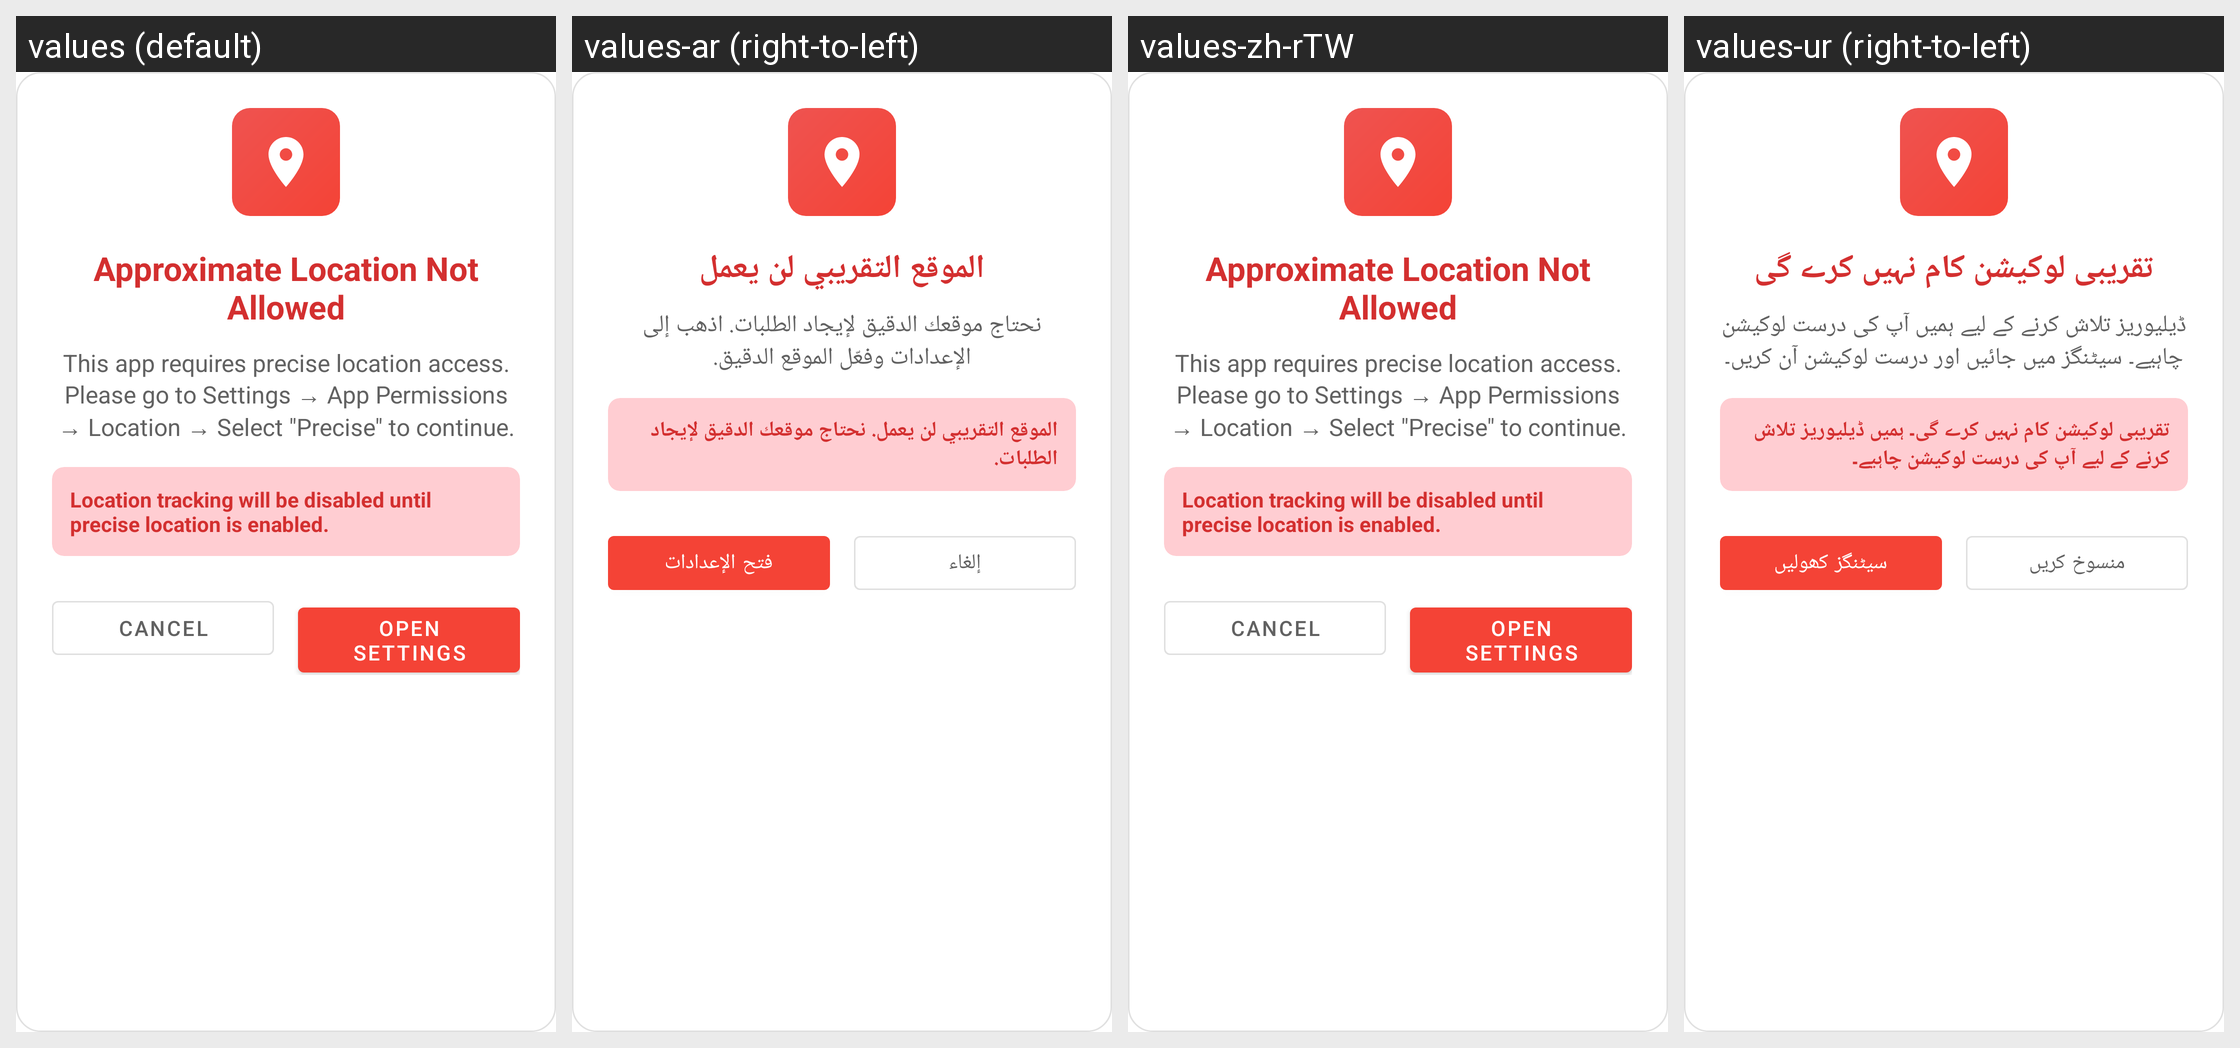

Locale-by-locale string values for the Android screen shown in this grid:
Android screen res/layout/dialog_approximate_blocked.xml rendered under 4 locales, left to right: values (default), values-ar (right-to-left), values-zh-rTW, values-ur (right-to-left). Device: Nexus 5 (rendered at 1080×1920; each locale shown at half size, 540×960, under a caption strip naming it); theme AppTheme.
Other locales in the repository, not shown: values-af, values-am, values-as, values-az, values-be, values-bg, values-bn, values-bs, values-ca, values-cs, values-da, values-da-rDK, values-de, values-de-rDE, values-el, values-el-rGR, values-en-rAU, values-en-rCA, values-en-rGB, values-en-rXC, values-es, values-es-rES, values-es-rUS, values-et, values-eu, values-fa, values-fi, values-fi-rFI, values-fil, values-fil-rPH, values-fr, values-fr-rCA, values-fr-rFR, values-gl, values-gu, values-hi, values-hi-rIN, values-hr, values-hu, values-hy, values-in, values-is, values-it, values-it-rIT, values-iw, values-ja, values-ja-rJP, values-ka, values-kk, values-km, values-kn, values-ko, values-ky, values-lo, values-lt, values-lv, values-mk, values-ml, values-mn, values-mr, values-ms, values-ms-rMY, values-my, values-nb, values-nb-rNO, values-ne, values-nl, values-nl-rNL, values-or, values-pa, values-pl, values-pt, values-pt-rBR, values-pt-rPT, values-ro, values-ru, values-si, values-sk, values-sl, values-sq, values-sr, values-sv, values-sv-rSE, values-sw, values-ta, values-te, values-th, values-th-rTH, values-tl, values-tr, values-uk, values-uz, values-vi, values-vi-rVN, values-zh-rCN, values-zh-rHK, values-zu.
Strings drawn on this screen, with the default value and each locale's value (text and hints the layout hard-codes, and strings that could not be matched under every locale, appear in the picture but are not listed):

dialog_approximate_blocked_title
  values: Approximate Location Not Allowed
  values-ar: الموقع التقريبي لن يعمل
  values-zh-rTW: Approximate Location Not Allowed  [not translated; the default value is used]
  values-ur: تقریبی لوکیشن کام نہیں کرے گی

dialog_approximate_blocked_message
  values: This app requires precise location access. Please go to Settings → App Permissions → Location → Select "Precise" to continue.
  values-ar: نحتاج موقعك الدقيق لإيجاد الطلبات. اذهب إلى الإعدادات وفعّل الموقع الدقيق.
  values-zh-rTW: This app requires precise location access. Please go to Settings → App Permissions → Location → Select "Precise" to continue.  [not translated; the default value is used]
  values-ur: ڈیلیوریز تلاش کرنے کے لیے ہمیں آپ کی درست لوکیشن چاہیے۔ سیٹنگز میں جائیں اور درست لوکیشن آن کریں۔

dialog_approximate_blocked_warning
  values: Location tracking will be disabled until precise location is enabled.
  values-ar: الموقع التقريبي لن يعمل. نحتاج موقعك الدقيق لإيجاد الطلبات.
  values-zh-rTW: Location tracking will be disabled until precise location is enabled.  [not translated; the default value is used]
  values-ur: تقریبی لوکیشن کام نہیں کرے گی۔ ہمیں ڈیلیوریز تلاش کرنے کے لیے آپ کی درست لوکیشن چاہیے۔

cancel
  values: Cancel
  values-ar: إلغاء
  values-zh-rTW: Cancel  [not translated; the default value is used]
  values-ur: منسوخ کریں

open_settings
  values: Open settings
  values-ar: فتح الإعدادات
  values-zh-rTW: Open settings  [not translated; the default value is used]
  values-ur: سیٹنگز کھولیں
